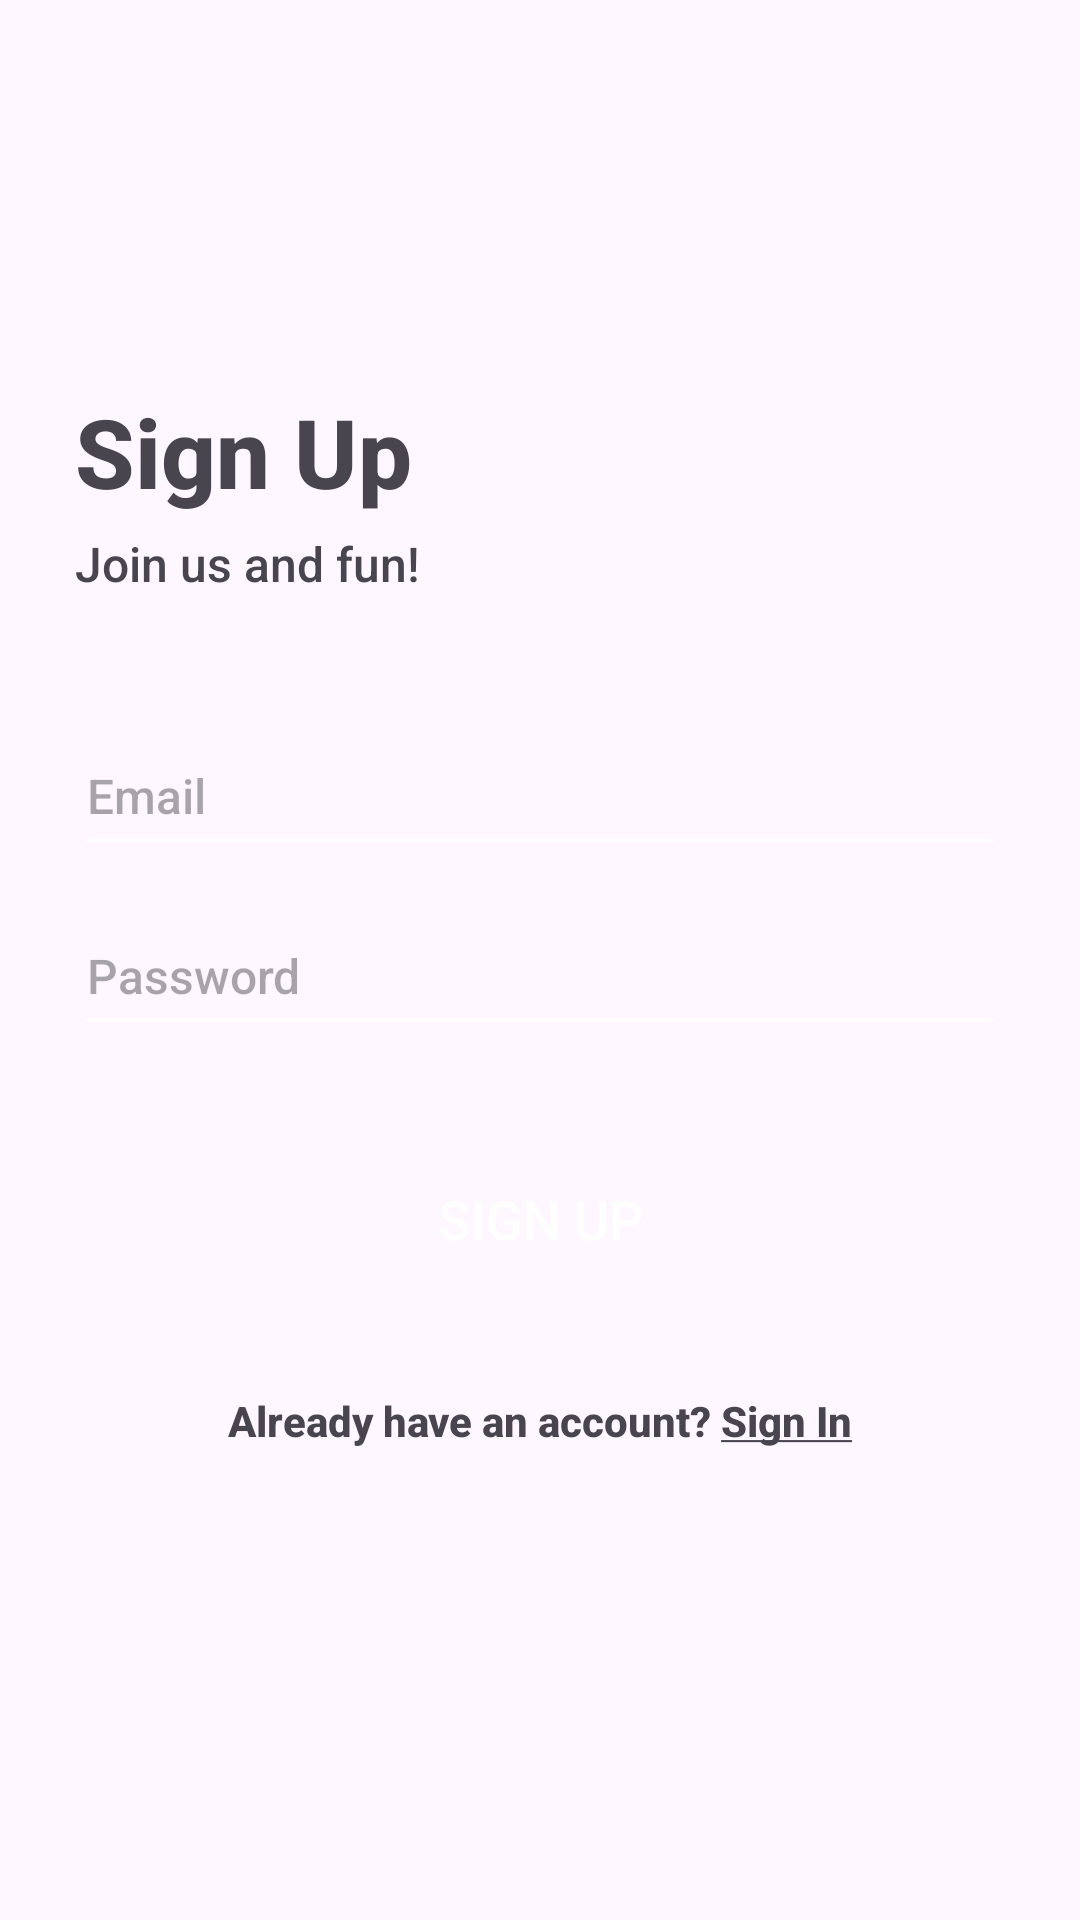

Here is an Android app screen rendered from its layout file. Give the layout XML and the strings, colors and styles it references.
<!-- AndroidManifest.xml: application theme Theme.Esequ -->
<!-- res/layout/fragment_signup.xml -->
<?xml version="1.0" encoding="utf-8"?>
<androidx.constraintlayout.widget.ConstraintLayout xmlns:android="http://schemas.android.com/apk/res/android"
    xmlns:app="http://schemas.android.com/apk/res-auto"
    android:layout_width="match_parent"
    android:layout_height="match_parent">

    <TextView
        android:id="@+id/tv_header"
        android:layout_width="0dp"
        android:layout_height="wrap_content"
        android:layout_margin="25dp"
        android:text="@string/sign_up"
        android:textSize="32sp"
        android:textStyle="bold"
        app:layout_constraintBottom_toBottomOf="parent"
        app:layout_constraintEnd_toEndOf="parent"
        app:layout_constraintStart_toStartOf="parent"
        app:layout_constraintTop_toTopOf="parent"
        app:layout_constraintVertical_bias="0.19" />

    <TextView
        android:id="@+id/textView6"
        android:layout_width="0dp"
        android:layout_height="wrap_content"
        android:layout_marginTop="5dp"
        android:text="@string/join_us_fun"
        android:textSize="16sp"
        app:layout_constraintEnd_toEndOf="@+id/tv_header"
        app:layout_constraintStart_toStartOf="@+id/tv_header"
        app:layout_constraintTop_toBottomOf="@+id/tv_header" />

    <Button
        android:id="@+id/btn_login"
        android:layout_width="match_parent"
        android:layout_height="55dp"
        android:layout_marginHorizontal="50dp"
        android:layout_marginTop="30dp"
        android:background="@drawable/button"
        android:elevation="10dp"
        android:text="@string/sign_up"
        android:textColor="@color/white"
        android:textSize="18sp"
        app:layout_constraintEnd_toEndOf="@+id/et_password2"
        app:layout_constraintStart_toStartOf="@+id/et_password2"
        app:layout_constraintTop_toBottomOf="@+id/et_password2" />

    <TextView
        android:id="@+id/tv_go_to_signin"
        android:layout_width="0dp"
        android:layout_height="50dp"
        android:layout_marginTop="15dp"
        android:clickable="true"
        android:gravity="center"
        android:text="@string/already_have_an_account_u_signin_u"
        android:textStyle="bold"
        app:layout_constraintEnd_toEndOf="@+id/btn_login"
        app:layout_constraintStart_toStartOf="@+id/btn_login"
        app:layout_constraintTop_toBottomOf="@+id/btn_login" />

    <EditText
        android:id="@+id/et_email2"
        android:layout_width="0dp"
        android:layout_height="50dp"
        android:layout_marginTop="40dp"
        android:hint="Email"
        android:inputType="textEmailAddress"
        android:textSize="16sp"
        app:layout_constraintEnd_toEndOf="@+id/textView6"
        app:layout_constraintStart_toStartOf="@+id/textView6"
        app:layout_constraintTop_toBottomOf="@+id/textView6" />

    <EditText
        android:id="@+id/et_password2"
        android:layout_width="0dp"
        android:layout_height="50dp"
        android:layout_marginTop="10dp"
        android:hint="Password"
        android:inputType="textPassword"
        android:textSize="16sp"
        app:layout_constraintEnd_toEndOf="@+id/et_email2"
        app:layout_constraintHorizontal_bias="0.0"
        app:layout_constraintStart_toStartOf="@+id/et_email2"
        app:layout_constraintTop_toBottomOf="@+id/et_email2" />

    <ProgressBar
        android:id="@+id/progressBar3"
        style="?android:attr/progressBarStyle"
        android:layout_width="wrap_content"
        android:layout_height="wrap_content"
        android:visibility="gone"
        app:layout_constraintBottom_toBottomOf="parent"
        app:layout_constraintEnd_toEndOf="parent"
        app:layout_constraintStart_toStartOf="parent"
        app:layout_constraintTop_toTopOf="parent" />
</androidx.constraintlayout.widget.ConstraintLayout>
<!-- resources referenced by this layout -->
<resources>
  <color name="white">#FFFFFFFF</color>
  <string name="already_have_an_account_u_signin_u">Already have an account? <u>Sign In</u></string>
  <string name="join_us_fun">Join us and fun!</string>
  <string name="sign_up">Sign Up</string>
  <style name="Theme.Esequ" parent="Base.Theme.Esequ">
          <item name="backgroundTint">@color/white</item>
          <item name="windowActionBar">false</item>
          <item name="colorPrimary">@color/yellow</item>
          <item name="fontFamily">sans-serif-medium</item>
      </style>
  <style name="Base.Theme.Esequ" parent="Theme.Material3.DayNight.NoActionBar">
          
          
      </style>
  <color name="yellow">#F27A1A</color>
</resources>
